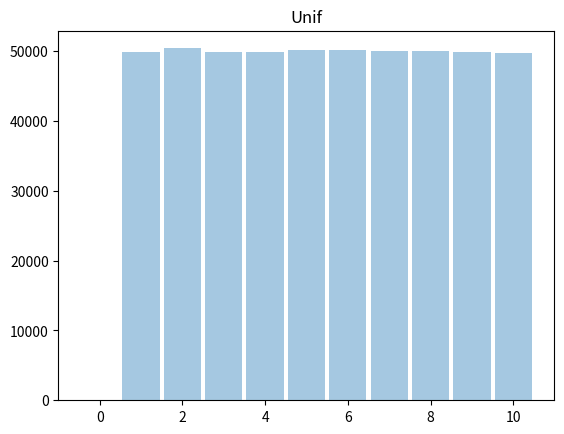
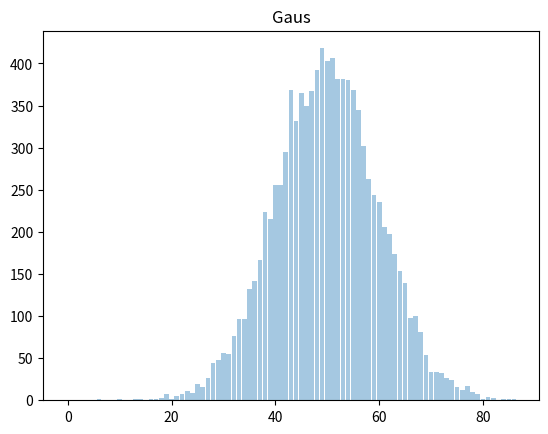
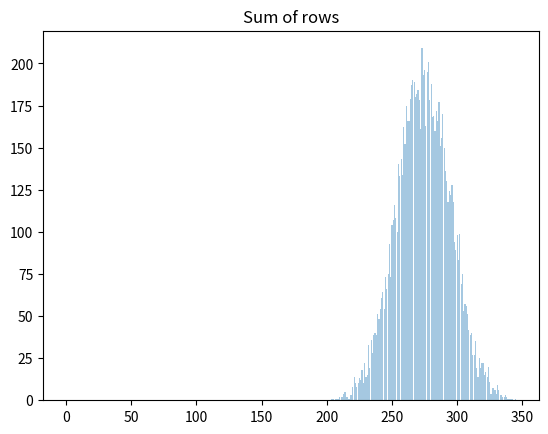

The matplotlib source for these figures, in order:
import numpy as np
import matplotlib.pyplot as plt
from collections import defaultdict
from operator import itemgetter


class RandomArrayGenerator(object):

    def __init__(self, seed=None):
        """ Initialisiert den Zufallsgenerator
        Params:
            seed: Zufallssaat
        """
        if seed is not None:
            np.random.seed(seed)

    def rand_uniform(self, arr_shape, min_elem=0, max_elem=1):
        """ Generiert eine Liste mit gleichverteilten Zufallszahlen
        Params:
            n_elem: Anzahl von Elementen in der Liste
            min_elem: Kleinstmoegliches Element 
            max_elem: Groesstmoegliches Element
        Returns: NumPy Array mit Zufallszahlen
            
        """
        rand_arr = np.random.rand(*arr_shape)
        rand_arr = min_elem + rand_arr * (max_elem - min_elem)
        return rand_arr

    def rand_gauss(self, arr_shape, mean=0, std_deviation=1):
        """ Generiert eine Liste mit normalverteilten Zufallszahlen
        Params:
            n_elem: Anzahl von Elementen in der Liste
            min_elem: Kleinstmoegliches Element 
            max_elem: Groesstmoegliches Element
        Returns: NumPy Array mit Zufallszahlen
            
        """
        # Der * Operator expandiert ein tuple Objekt in eine Parameter Liste
        # https://docs.python.org/3/tutorial/controlflow.html#unpacking-argument-lists
        rand_arr = np.random.randn(*arr_shape)
        rand_arr = mean + rand_arr * std_deviation
        return rand_arr


class PythonIntro(object):

    def datatypes(self, var_tup=None):
        print('\n[PythonIntro::datatypes]')

        #
        # print('Elementare Datenstrukturen')
        #
        # Variablen sind dynamisch getypt

        # Int
        variable = 1
        # print(type(variable))

        # Float
        variable = 1.0
        # print(type(variable))

        # string
        variable = '1.0'
        # print(type(variable))

        # print('\nDatenstrukturen fuer Sequenzen')
        # tuple
        variable = (1, 1.0, '1.0')
        # print(type(variable))

        if var_tup is None:
            var_tup = variable

        # Ueberpruefen Sie, ob sich Objekte mit den Werten 42 oder 23 in dem tuple oder
        # nicht in dem tuple befinden. Verwenden Sie dazu if-elif-else Abfragen mit den
        # konditionalen Ausdruecken or, in / not in.
        # https://docs.python.org/2/library/stdtypes.html#boolean-operations-and-or-not
        # https://docs.python.org/2/library/stdtypes.html#sequence-types-str-unicode-list-tuple-bytearray-buffer-xrange
        # Geben Sie das Ergebnis mit print auf der Konsole aus.
        # Legen Sie zusaetzlich eine boolsche Variable mit dem entsprechenden Ergebnis an
        # und geben Sie diese am Ende dieser Methode als Ergebnis zurueck.

        var1 = 42
        var2 = 23
        if var1 in var_tup:
            contains_num = True
            print('Objekt mit dem Wert 23 ist im Tuple' + str(var_tup) + ' enthalten'+ '.')
        elif var2 in var_tup:
            print('Objekt mit dem Wert 42 ist im Tuple' + str(var_tup) + ' enthalten'+ '.')
            contains_num = True
        else:
            print('Objekt ist nicht im Tuple ' + str(var_tup) + ' enthalten'+ '.')
            contains_num = False

        # Wichtig: string und tuple sind nicht veraenderbar (immutable). tuples
        # eignen sich somit sehr gut als Container zum uebergeben / zurueckgeben
        # von Werten in / aus Funktionen.
        #
        # Warum ist das ein Vorteil?
        # Weil sicher gestellt ist, dass die Werte im container nicht modifiziert werden können und
        # somit keine unerwarteten Nebeneffekte auftreten

        # try:
        #    variable[0] = 2
        # except TypeError as err:
        #    print('Damit haben wir gerechnet...')
        #    print(err)

        # Im Gegensatz zu tuple ist der list Datentyp veraenderbar (mutable)
        # list
        #variable = [1, 1.0, '1.0']
        #print(type(variable))
        #variable[0] = 2
        #print(variable)

        # Geben Sie nun das Ergebnis, aus der if-Abfrage oben, als Ergebnis mit
        # return zurueck

        print('Der boolsche Wert für die Ausgabe ist also: ' + str(contains_num) + '!')
        return contains_num

    def sequences(self, seq_start=3, seq_end=7, seq_step=1):
        print('\n[PythonIntro::sequences]')
        # Machen Sie sich mit Zugriffsmethoden fuer list / tuple Objekte vertraut
        # Dazu verwenden wir eine etwas laengere Liste. Mit der range Funktion kann
        # man eine fortlaufende Liste von int Objekten erzeugen.
        # https://docs.python.org/2/library/functions.html#range
        test_list = list(range(seq_start, seq_end, seq_step))
        print('Testliste: ' + str(test_list))

        # Im Folgenden wird der Zugriff auf Listen geuebt. Fuer jede Aufgabe sollen
        # Sie das Ergenis in eine andere Variable schreiben, bzw. das Ergebnis
        # direkt zu einer Ergebnisliste hinzufuegen.
        #
        # Bestimmen Sie

        #     die Anzahl von Elementen in der Liste test_list mit der Funktion len,
        #        https://docs.python.org/2/library/functions.html#len
        #     das erste Element,
        #     das letze Element,
        #     das vorletzte und letzte Element (Reihenfolge!),
        #     das erste Drittel,
        #     das zweite Drittel,
        #     das letze Drittel.
        # https://docs.python.org/2/tutorial/introduction.html#lists
        # https://docs.python.org/2/library/stdtypes.html#mutable-sequence-types
        # Auf das letzte Element greifen Sie mit -1 zu.
        #
        # Achten Sie auf den Datentyp, den sie bei der Berechnung der Indexposition
        # verwenden. Verwenden Sie int(), float() fuer Typecasts.
        # https://docs.python.org/2/library/functions.html (siehe int() und float())
        #
        # Speichern Sie die Ergebnisse Ihrer Zugriffe jeweils als Elemente in einer
        # Liste ab.

        first_list = []
        length = len(test_list)
        first_list.append(length)
        print('Die Anzahl der Elemente in der Liste lautet:' + str(first_list))

        first_elem = test_list[0]
        first_list.append(first_elem)
        print('Das erste Element ist die : ' + str(first_list[1]))

        last_elem = test_list[-1]
        first_list.append(last_elem)
        print('Das letzte Element ist die : ' + str(first_list[2]))

        second_last_elem = test_list[-2]
        last_two_elems = [second_last_elem, last_elem]
        first_list.append(last_two_elems)
        print('Die zwei letzten Elemente sind : ' + str(first_list[3]))

        stop_of_first_third = int(length / 3)
        stop_of_second_third = int(stop_of_first_third * 2)

        first_third = test_list[:stop_of_first_third]
        second_third = test_list[stop_of_first_third:stop_of_second_third]
        last_third = test_list[stop_of_second_third::]

        first_list.append(first_third)
        print('Das erste drittel der Liste : ' + str(first_list[4]))
        first_list.append(second_third)
        print('Das zweite drittel der Liste : ' + str(first_list[5]))
        first_list.append(last_third)
        print('Das letzte drittel der Liste : ' + str(first_list[-1]))

        # Wenn Sie mit einzelnen Elementen eines list / tuple Objekts arbeiten
        # koennen Sie eine for Schleife verwenden.
        # https://docs.python.org/2/tutorial/controlflow.html
        # Geben Sie die Elemente von test_list einzeln in einer for-Schleife aus.

        print('Die Gesamte Liste hat den Inhalt: ')
        for val in test_list:
            print(val)
        #
        # Wenn Sie zusaetzlich mit dem Index eines Elements arbeiten wollen verwenden
        # Sie enumerate().
        # https://docs.python.org/2/library/functions.html#enumerate
        #
        # Geben Sie in der Schleife zu jedem Element noch dessen index aus.
        # Erzeugen Sie dazu String Objekte in *EXAKT* der Form '%d: %d ' fuer
        # den Index und das Listenelement. Schreiben Sie diese Strings in eine
        # neue Liste. Konstruieren Sie die strings exakt so wie angegeben.
        #
        # Hinweis: Verwenden Sie GENAU den oben angegebenen Formartierungs-String
        # '%d: %d '. Achten Sie auf die Leerzeichen.
        list_of_strings = []
        print('Die Gesamte Liste mit Indexangabe: ')
        enumerate_test_list = enumerate(test_list)
        for index, value in enumerate_test_list:
            content = '%d: %d ' % (index, value)
            list_of_strings.append(content)
            print(content)

        # Geben Sie nun *beide* Ergebnislisten mit return zurueck. Verwenden Sie dabei
        # die Reihenfolge, in der Sie die Listen erstellt haben.
        #
        # Eine Funktion kann mehrere Werte zurueckgeben, die dann implizit als
        # Tupel behandelt werden:
        return first_list, list_of_strings

       # raise NotImplementedError('Implement me')

    def sequences_complex(self, test_seq=(1, 1.0, '1.0')):
        print('\n[PythonIntro::sequences_complex]')
        #
        print("Komplexere Operationen auf Sequenzen")
        #
        # Kommen wir nun noch einemal zu dem initialen Beispiel zurueck (Methode datatypes()).
        print('Ausgabe der Testsequenz: ' + str(test_seq))
        # Geben Sie nun den Inhalt des list Objekt in folgender Form in der Konsole aus:
        # [ <type: value>, ... ]
        # Also konkret fuer unser Beispiel
        # [ <int: 1>, <float: 1.0>, <string, 1.0> ]
        # Verwenden Sie dazu eine for Schleife und die Methoden type(obj).__name__, str().
        # https://docs.python.org/2/library/functions.html (Gehe zu type() sowie str() )
        # Konstruieren Sie einen string, den Sie am Ende ausgeben. Zwei strings lassen
        # sich mit + konkatenieren. SEHR SCHLECHTER STIL (siehe unten).
        seq_ausgabe = '[ '
        for val in test_seq:
            type_val_str = '<%s, %s>' % (type(val).__name__, str(val))
            seq_ausgabe += type_val_str
            if test_seq.index(val) != len(test_seq)-1:
                seq_ausgabe += ','
            seq_ausgabe += ' '
        seq_ausgabe += ']'
        print('Richtige Formatierung des Strings: ' + str(seq_ausgabe))

        # Leider ist das Konkatenieren von strings mit + wahnsinnig ineffizient. Da
        # strings nicht veraenderbar sind (immutable) muss jedesmal neuer Speicher
        # reserviert werden und der Inhalt des alten Speichers kopiert werden. 
        #
        # Stattdessen verfuegen strings ueber eine join() Funktion.
        # https://docs.python.org/3/library/string.html#string.join
        # Dieser uebergibt man die zu konkatenierenden strings als Sequenz (z.B. tuple oder list)
        # Da wir unsere Datenstruktur iterativ aufbauen wollen und tuple nach der 
        # Erzeugung nicht veraenderbar sind, verwenden wir eine Liste.
        # https://docs.python.org/3/tutorial/introduction.html#lists
        #
        # Ein einfache und effiziente Methode strings zu formatieren bietet der % 
        # Operator fuer strings.
        # https://docs.python.org/3/library/stdtypes.html#string-formatting-operations
        # Verwenden Sie dabei die Conversion Option 's'.
        # type_val_str = '<%s, %s>' % (obj_type.__name__, obj)
        # Auf diese Weise laesst sich der + Operator zur Konkatenation von strings 
        # komplett vermeiden.
        #
        # Konstruieren Sie nun einen string in *EXAKT* der Form 
        # [ <type, value>, <type, value>, ..., <type, value> ]
        # fuer das test_seq Objekt. Verwenden Sie dabei den % Operator sowie die join Methode.
        # Achten Sie dabei auch auf Leerzeichen und Kommata.

        # Geben Sie diesen string als Ergebnis der Methode zurueck.

        string_list = list()
        index = 0
        lastindex = len(test_seq)-1
        string_list.append('[')
        for val in test_seq:
            if index == lastindex:
                type_val_str = '<%s, %s> ]' % (type(val).__name__, str(val))
            else:
                type_val_str = '<%s, %s>,' % (type(val).__name__, str(val))
            string_list.append(type_val_str)
            index += 1
        resultstring = ' '.join(string_list)
        print('Die verbesserte Stringformatierung: ' + resultstring)
        return resultstring


    def list_comprehension(self, test_seq=(1, 1.0, '1.0')):
        print('\n[PythonIntro::list_comprehension]')
        #
        # List Comprehensions
        #
        # Eine effiziente und sehr maechtige Methode zum Generieren von Listen sind
        # list comprehensions.
        # https://docs.python.org/3/tutorial/datastructures.html#list-comprehensions
        #
        # Erstellen Sie gemaess des vorherigen Beispiels eine Liste mit Typenamen fuer
        # die Elemente in test_list. 

        type_list = [type(x).__name__ for x in test_seq]
        print('Liste mit Typnamen ' + str(type_list))

        # Verwenden Sie dann die zip Methode, um eine Liste von tuple Ojekten der 
        # Form [(type_name,obj),...] zu erhalten.
        # https://docs.python.org/3/library/functions.html (gehe zu zip() )

        zip_list = list(zip(type_list, test_seq))
        print('Liste mit Tuplen ' + str(zip_list))

        # Verwenden Sie diese Liste mit einer list comprehension, um wieder eine Liste
        # von strings der Form <obj_type_name, obj> zu erzeugen. Das Ergbnis koennen 
        # Sie dann wieder mit string.join() erzeugen und dann mit print ausgeben.

        result_list = ['<%s, %s>' % (type_name, str(val)) for type_name, val in zip_list]
        print('Tupelliste mit richtiger Formatierung ' + str(result_list))
        print(', '.join(result_list))

        # Ersetzen Sie nun die eckigen Klammern Ihrer list comprehension durch runde Klammern.
        # Dabei erzeugen Sie einen Generator. Ein Generator erzeugt die Sequenz von Daten nicht
        # sofort, sondern nur nach Anfrage. Dies kann bei der Erzeugung von sehr langen Sequenzen
        # vorteilhaft fuer die Nutzung des Hauptspeichers sein. In der Uebung werden wir bei
        # grossen Datenmengen eher auf die Verwendung von NumPy (siehe Klasse NumpyIntro) anstatt
        # auf list comprehensions oder Generatoren setzen. Fuer kuerzere Sequenzen, koennen sie
        # jedoch nuetzlich sein und bieten eine kompakte Syntax.
        # https://docs.python.org/3/glossary.html#term-generator-expression

        # Geben Sie das Generator Objekt als Ergebnis der Methode zurueck.

        generator_list = ('<%s, %s>' % (type_name, str(val)) for type_name, val in zip_list)
        print('Liste mittels Generator erzeugt ' + str(list(generator_list)))
        return generator_list

    def dictionaries(self, rand_list=None):
        print('\n[PythonIntro::dictionaries]')
        #
        # Nun schauen wir uns den dict Datentyp an.  
        # https://docs.python.org/3/tutorial/datastructures.html#dictionaries
        # Dabei handelt es sich um Hashmaps, die von einem Schluessel Objekt auf ein
        # Wert Objekt abbilden.
        if rand_list is None:
            # Gegeben sei die folgende zufaellig erzeugte Liste.
            rand_arr_gen = RandomArrayGenerator()
            rand_arr = rand_arr_gen.rand_gauss(arr_shape=(40,), mean=20, std_deviation=5)
            rand_list = list(rand_arr)
        # Schauen Sie sich bei der Gelegenheit objektorientierte Konzepte in Python an:
        # siehe Definition der Klasse RandomArrayGenerator oben.
        # https://docs.python.org/3/tutorial/classes.html
        # Schauen Sie sich dabei auch Default-Argumente an.
        # https://docs.python.org/3/tutorial/controlflow.html#default-argument-values
        # Bei obigem Funktionsaufruf wurden Keyword-Argumente verwendet.
        # https://docs.python.org/3/tutorial/controlflow.html#keyword-arguments
        # Verwenden Sie nun eine list comprehension, um die Elemente der Liste rand_list
        # ganzzahlig zu runden und zu einem int zu konvertieren.
        # https://docs.python.org/3/library/functions.html#round
        # https://docs.python.org/3/library/functions.html#int

        print('Randomisierte Liste ' + str(rand_list))
        dic_list = [int(round(val)) for val in rand_list]
        print('Liste wurde gerundet auf ' + str(dic_list))

        # Verwenden sie dann ein dict Object, um zu zaehlen wie oft jeder int in der 
        # Liste auftritt. Als Schluessel verwenden Sie dabei den int, als Wert die 
        # entsprechende Anzahl.
        # Sie bestimmen also ein Histogramm, das die empirische Verteilung der Daten
        # darstellt.

        val_dict = {}
        for val in dic_list:
            if val in val_dict.keys():
                val_dict[val] += 1
            else:
                val_dict[val] = 1
        print('Key und Value Paare: ' + str(val_dict))

        # Geben Sie anschliessend das dict Objekt nach Schluessel sortiert in der 
        # Konsole aus. Verwenden Sie die sorted() Methode. Beachten Sie dabei,
        # dass die Schluessel-Wert Paare in einem Dictionary natuerlicher Weise 
        # keine Reihenfolge haben. Verwenden zunaechst Sie eine geieignete Funktion 
        # um aus dem Dictionary eine Liste mit Schluessel-Wert tuple Objekten zu
        # erzeugen.
        # https://docs.python.org/3/howto/sorting.html#sortinghowto

        sorted_dict = sorted(val_dict)
        print('Liste mit sortierten Keys: ' + str(sorted_dict))
        keyvalue_list = [(key, val_dict[key]) for key in sorted_dict]
        print('Key Value Liste sortiert nach Key: ' + str(keyvalue_list))

        # Ein fuer die Berechnung von Histogrammen besser geeignetes Dictionary bietet
        # das defaultdict
        # https://docs.python.org/3/library/collections.html#collections.defaultdict
        #
        # Beim defaultdict gibt man bei der Initialisierung eine sogenannte default_factory
        # als Parameter mit. Damit werden default Werte fuer Schluessel, die noch nicht in
        # dem defaultdict vorhanden sind, automatisch erzeugt. Die int Funktion
        # erzeugt zum Beispiel den Wert 0. Schauen Sie sich dazu auch die Beispiele auf
        # der oben genannten Webseite an.
        #
        # Berechnen Sie nun das Histogramm ueber die gerundeten Werte aus rand_list 
        # mit einem defaultdict.

        val2_dict = defaultdict(int)
        for val in dic_list:
            if val in val_dict.keys():
                val2_dict[val] += 1
        print('Ausgabe der randomisierten Liste mit defaultdict: ' + str(val2_dict))

        # Wenn man ermitteln moechte, welcher Schluessel in einer gegebenen Menge
        # von Werten am haeufigsten ist, muss man in dem Histogramm den Schluessel zu
        # den groessten Wert bestimmen. 
        # In Analogie zu der Sortierung von Schluessel-Wert Paaren (siehe oben)
        # nach Schluessel, sollen Sie nun nach Wert sortieren und den Schluessel
        # dem groessten Wert in einer Variable speichern und ausgeben. 
        # Schauen Sie sich dabei nochmal die Dokumentation der sorted Funktion
        # an und passen Sie den Aufruf im Vergleich zu oben passend an.
        # Hinweis: Sie koennen dazu die itemgetter Funktion als key Funktion verwenden.
        # https://docs.python.org/3/howto/sorting.html#key-functions

        sortedValue_dict = sorted(val2_dict.items(), key=itemgetter(1))
        print('Sortierte Liste nach Wert: ' + str(sortedValue_dict))
        biggestValue = sortedValue_dict[-1]
        print('Key-Ausgabe des größten Werts: ' + str(biggestValue[0]))

        # Geben Sie das defaultdict Objekt sowie den Schluessel zum groessten Wert
        # als Ergebnis der Methode zurueck.

        return val2_dict, biggestValue[0]



class NumPyIntro(object):

    #
    # SciPy / NumPy
    #
    # http://www.scipy.org/
    # http://www.scipy.org/docs.html
    # http://www.numpy.org/
    # https://docs.scipy.org/doc/numpy-dev/user/quickstart.html

    # Sehr grosse Datenmengen, lassen sich iterativ nicht effizient in Python
    # verarbeiten. Dazu gibt es mit NumPy / SciPy eine Bibliothek, mit der 
    # numerische Berechnungen vektorisiert effizient durchgefuehrt werden koennen.
    # Vektorisiert bedeutet dabei, dass Operationen auf grossen Datenmengen direkt
    # mit einzelnen Methodenaufrufen durchgefuehrt werden und nicht ueber 
    # Schleifen in Python Code umgesetzt werden.
    #
    # ACHTUNG: diese Form der Programmierung unterscheidet sich DEUTLICH von dem
    # was sie vielleicht aus C / C++ oder auch Java gewoehnt sind.
    #
    # ------------------------------------------------------------
    # VERWENDEN SIE BEI *KEINER* DER FOLGENDEN AUFGABEN SCHLEIFEN!
    # ------------------------------------------------------------
    #

    def arrays(self, test_arr=None):
        print('\n[NumPyIntro::arrays]')
        # Elementare Datenstruktur ist das ndarray. Ein Array hat dabei eine 
        # festgelegte Anzahl von Dimensionen (ndarray.ndim) und eine festgelegt 
        # Anzahl von Elementen je Dimension (ndarray.shape).         
        # Ein neues ndarray erstellt man zum Beispiel aus einer Python Liste. 
        # Die Listenstruktur gibt dann die Struktur des Arrays vor:
        arr = np.array([1, 2, 3])
        print(arr)
        print('type: %s' % type(arr))
        print('ndim: %d' % arr.ndim)
        print('shape: (%d,)' % arr.shape)
        # Beachten Sie, dass arr.shape in diesem Beispiel ein tuple ist, in dem 
        # fuer jede Dimension die Anzahl von Elementen gespeichert wird. 
        #
        # Bei der Initialisierung von ndarrays mit Listen lassen sich weitere
        # Dimensionen durch Listen von Listen darstellen:
        arr = np.array([[1, 2], [3, 4], [5, 6]])
        print(arr)
        print('ndim: %d' % arr.ndim)
        print('shape: (%d, %d)' % arr.shape)
        # Wenn man in einem solchen Array eine Matrix repraesentieren moechte 
        # entspricht die erste Dimension (axis=0) den Zeilen und die zweite
        # Dimension (axis=1) entspricht den Spalten.
        print('Zeilen: %d' % arr.shape[0])
        print('Spalten: %d' % arr.shape[1])
        if test_arr is None:
            test_arr = arr

        # Es gibt auch Funktionen um Arrays mit einer bestimmten Struktur und
        # einem initialen Wert zu erstellen. Zum Beispiel mit Nullen oder Einsen.
        # http://docs.scipy.org/doc/numpy/reference/generated/numpy.zeros.html
        # http://docs.scipy.org/doc/numpy/reference/generated/numpy.ones.html
        zeros_arr = np.zeros((3, 3))
        print(zeros_arr)

        # Die Struktur eines ndarray koennen Sie mit reshape aendern
        # http://docs.scipy.org/doc/numpy/reference/generated/numpy.reshape.html
        # 
        # Erzeugen Sie nun ein Array, das eine Sequenz von Zahlen zwischen 
        # 5 und 17 (ausschliesslich) enthaelt und bringen Sie es in die Form einer
        # 4x3 Matrix. 
        # http://docs.scipy.org/doc/numpy/reference/generated/numpy.arange.html
        #
        # Verwenden Sie die numpy Funkionen reshape und arange. Speichern Sie 
        # das Ergebnis in der Variable arr.

        arr = np.arange(5, 17)
        print('Array ' + str(arr))
        arr = arr.reshape((4, 3))
        print('Array ' + str(arr))


        #raise NotImplementedError('Implement me')

        # Mit reshape koennen Arrays mit mehreren Dimensionen auch linearisieren
        # Dabei muessen Sie beachten, ob entlang der Zeilen oder Spalten linearisiert
        # wird. 
        # Linearisieren Sie das ndarray test_arr zu der Dimension 1, entlang
        # der Zeilen und dann auch entlang der Spalten. Verwenden Sie die Variablen   
        # arr_lin_rows und arr_lin_cols respektive.
        # Lesen Sie dazu zunaechst die Hilfeseite der reshape Funktion:
        # http://docs.scipy.org/doc/numpy/reference/generated/numpy.reshape.html
        #
        # Hinweise: 
        #  - Ein ndarray laesst sich durch Verwendung des newshape Parameters 
        #    mit Wert -1 linearisieren. 
        #  - Schauen Sie sich den Parameter order genau an. 
        #
        # Geben Sie die Ergebnisse aus. Die Variablen werden als Ergebnis der
        # Funktion zurueckgegeben.

        print('Array test_arr ' + str(test_arr))
        arr_lin_rows = np.reshape(test_arr, -1, order='C')
        print('Array linearisiert nach Zeile ' + str(arr_lin_rows))
        arr_lin_cols = np.reshape(test_arr, -1, order='F')
        print('Array linearisiert nach Spalte ' + str(arr_lin_cols))

        #raise NotImplementedError('Implement me')

        return arr, arr_lin_rows, arr_lin_cols

    def array_access(self, seq_arr=None):
        print('\n[NumPyIntro::array_access]')

        # Im folgenden schauen wir uns Zugriffsfunktionen fuer ndarrays an.

        if seq_arr is None:
            seq_arr = np.arange(100).reshape(10, 10)

        print(seq_arr.shape)
        print(seq_arr)

        # Geben Sie das Element in der dritten Zeile und fuenften Spalte als
        # Ergebnis der Funktion zurueck. Zusaetzlich koennen Sie das Ergebnis
        # ausgeben.
        #
        # Hinweis: Schauen Sie sich dazu auch das Numpy Quickstart Tutorial an:
        # https://docs.scipy.org/doc/numpy/user/quickstart.html#indexing-slicing-and-iterating
        print('Element (3,5) = ' + str(seq_arr[2, 4]))
        #raise NotImplementedError('Implement me')
        return seq_arr[2, 4]

    def array_slicing(self, seq_arr=None):
        print('\n[NumPyIntro::array_slicing]')

        if seq_arr is None:
            seq_arr = np.arange(100).reshape(10, 10)
        # Slicing:
        # Hinweis: Schauen Sie sich dazu auch das Numpy Quickstart Tutorial an:
        # https://docs.scipy.org/doc/numpy/user/quickstart.html#indexing-slicing-and-iterating

        #    Geben Sie die obere (3,2) Matrix und die untere (3,3) Matrix aus.
        top_matrix = seq_arr[0:3, 0:2]
        print(top_matrix)
        bottom_matrix = seq_arr[-3:, -3:]
        print(bottom_matrix)

        #    Geben Sie die 4. Zeile aus.
        fourth_row_matrix = seq_arr[3, :]
        print(fourth_row_matrix)

        #    Geben Sie die jede ungerade Spalte aus, also Spalten 1,3,.. Verwenden
        #        sie dabei slicing mit step=2.
        every_odd_col_matrix = seq_arr[:, 1::2]
        print(every_odd_col_matrix)

        # Speichern Sie alle Zwischenergebnisse in Variablen und geben Sie diese
        # aus und in der genannten Reihenfolge als Ergebnis der Funktion zurueck.
        return top_matrix, bottom_matrix, fourth_row_matrix, every_odd_col_matrix

        #raise NotImplementedError('Implement me')

    def array_indexing(self, seq_arr=None):
        print('\n[NumPyIntro::array_indexing]')

        if seq_arr is None:
            seq_arr = np.arange(100).reshape(10, 10)

        # Integer Array Indexing:
        # Um auf mehrere Elemente zuzugreifen sind Index Arrays hilfreich.
        # Dabei wird eine Menge gewuenschter Array Elemente direkt durch ihre 
        # Index Positionen angesprochen.
        # http://docs.scipy.org/doc/numpy/reference/arrays.indexing.html#integer-array-indexing

        #    Geben Sie die Elemente (1,3), (2,1), (3,1) mit Hilfe von Index
        #        Arrays aus.
        rows = np.array([1, 2, 3], dtype=np.intp)
        columns = np.array([3, 1, 1], dtype=np.intp)
        three_elements_array = seq_arr[rows, columns]
        print(three_elements_array)

        #    Index arrays lassen sich auch mit Slicing Operationen kombinieren
        #    Geben Sie alle Zeilen und die Spalten mit Index 2,3,6 aus.
        index_array_cols = np.array([2,3,6])
        two_three_six_column_array = seq_arr[:, index_array_cols]
        print(two_three_six_column_array)
        #raise NotImplementedError('Implement me')

        # Boolean Indexing:
        # Boolsche Index Arrays funktionieren als Masken, bei der an jeder Array
        # Position ein boolscher Wert gespeichert ist, der angibt ob, das 
        # entsprechende Element in dem zu indizierenden Array ausgewaehlt ist 
        # oder nicht. Dies eignet sich hervorragend um Array Elemente zu bestimmen
        # auf die eine bestimmte Bedingung zutrifft.
        # http://docs.scipy.org/doc/numpy/reference/arrays.indexing.html#boolean-array-indexing
        #
        # Die folgenden beiden Aufgaben bauen aufeinander auf:
        #     Setzen Sie nun alle ungeraden Elemente des ndarray seq_arr auf 0 
        #         und geben Sie das Ergebnis aus.
        odd_nums_to_zero_array = seq_arr
        odd_nums_to_zero_array[seq_arr % 2 != 0] = 0
        print('All odd values to zero:')
        print(odd_nums_to_zero_array)
        #     Geben Sie dann alle Elemente zurueck die groesser als 17 und 
        #         ganzzahlig durch drei teilbar sind.
        #         http://docs.scipy.org/doc/numpy/reference/generated/numpy.logical_and.html
        greater_seventeen_and_mod_three_array = odd_nums_to_zero_array[(odd_nums_to_zero_array > 17) & (odd_nums_to_zero_array % 3 == 0)]
        print('All odd values to zero:')
        print(greater_seventeen_and_mod_three_array)

        #raise NotImplementedError('Implement me')
        # Speichern Sie die vier Egebnisse jeweils in ein Array und geben Sie diese 
        # als Ergebnis der Funktion zurueck.
        return three_elements_array, two_three_six_column_array, odd_nums_to_zero_array, greater_seventeen_and_mod_three_array
        #raise NotImplementedError('Implement me')

    def array_operations(self, seq_arr=None):
        print('\n[NumPyIntro::array_operations]')

        if seq_arr is None:
            seq_arr = np.arange(100).reshape(10, 10)

        # Mathematische Operation auf Arrays werden in erster Linie elementweise
        # durchgefuehrt. Fuer eine Matrixmultiplikation, also fuer Skalarprodukte,
        # verwendet man die dot Funktion.
        #
        # Fuehren Sie die folgenden Opertionen auf dem Array seq_arr durch.
        #    Geben Sie die Summe der ersten beiden Zeilen aus (elementweise).
        sum_of_first_two_rows = sum(seq_arr[:2, :])
        print(sum_of_first_two_rows)
        #    Geben Sie das Produkt der ersten beiden Zeilen aus (elementweise).
        product_of_first_two_rows = np.multiply(seq_arr[0], seq_arr[1])
        #    Geben Sie das Skalarprodukt der ersten beiden Zeilen aus.
        dot_product_of_first_two_rows = np.dot(seq_arr[0], seq_arr[1])
        # Verwenden Sie dazu die Operatorn +, *  und np.dot in geeigneter Weise
        # http://docs.scipy.org/doc/numpy/reference/generated/numpy.dot.html

        #raise NotImplementedError('Implement me')

        # Speichern Sie alle Ergebnisse und geben Sie diese als Ergebnis der
        # Funktion zurueck.
        return sum_of_first_two_rows, product_of_first_two_rows, dot_product_of_first_two_rows
        #raise NotImplementedError('Implement me')

    def array_functions(self, seq_arr=None):
        print('\n[NumPyIntro::array_functions]')

        if seq_arr is None:
            seq_arr = np.arange(100).reshape(10, 10)
        #
        # Nun schauen wir uns noch einige wichtige NumPy Funktionen an.
        #

        # Bestimmen Sie in dem ndarray seq_arr in jeder Zeile das groesste Element
        # und seinen Index. Geben Sie die Ergbnisse aus. Speichern Sie das Array
        # mit Indices gefolgt von dem Array mit Werten in einem Tuple.
        # http://docs.scipy.org/doc/numpy/reference/generated/numpy.amax.html
        # http://docs.scipy.org/doc/numpy/reference/generated/numpy.argmax.html
        max_element_per_row = np.amax(seq_arr, axis=1)
        print('Maximum per row: ')
        print(max_element_per_row)

        indices_of_max = np.argmax(seq_arr, axis=1)
        print('Indices of maximum per row: ')
        print(indices_of_max)
        indices_and_values = indices_of_max, max_element_per_row

        #raise NotImplementedError('Implement me')

        # Bestimmen Sie die Summen ueber die Elemente jeder Zeile.
        # Speichern Sie das Ergebnis in einer Variable.
        sums_of_rows = np.sum(seq_arr, axis=1, dtype=float)
        print('Sums of rows: ')
        print(sums_of_rows)

        #raise NotImplementedError('Implement me')

        # Teilen Sie nun jedes Element des Arrays durch die Summe der entsprechenden
        # Zeile. Eine solche Operation laesst sich als elementweise Division zwischen
        # Arryays ausdruecken bei der sich Bezug zwischen Divdend und Divisor
        # durch den Zeilen bzw Spalten Index der Elemente in den Arrays ergibt.
        #
        # Vorsicht: Achten Sie bei Divisionen auf die Datentypen der Arrays. Hier
        # sollen sie eine Floating-Point Division durchfuehren. 
        #
        # Hinweise:
        # - Die elementweise Zuordnung zwischen Zeilen (Dividend) und Zeilensummen
        #   (Divisor) ergibt sich durch den shape der ndarrays. 
        # - Fuer die elementweise Division verwenden Sie den / Operator.
        #
        # Geben Sie die Zwischenergebnisse aus und inspizieren Sie diese auch
        # mit dem Debugger.
        dividing_each_elem_by_rowsums = seq_arr / sums_of_rows.reshape(sums_of_rows.size, 1)
        print('dividing each elem by rowsum: ')
        print(dividing_each_elem_by_rowsums)

        #raise NotImplementedError('Implement me')

        # Speichern Sie alle Ergebnisse und geben Sie diese als Ergebnis der
        # Funktion zurueck.
        return indices_and_values, sums_of_rows, dividing_each_elem_by_rowsums
        raise NotImplementedError('Implement me')

    def array_distributions(self):
        print('\n[NumPyIntro::array_distributions]')
        #
        # Zum Abschluss schauen wir uns noch ein etwas komplexeres Beispiel
        # inklusive Visualisierung an.
        #
        # Die folgenden Arrays enthalten normalverteilte und gleichverteilte Zufalls-
        # zahlen.

        rand_arr_gen = RandomArrayGenerator()

        rand_arr_gauss = rand_arr_gen.rand_gauss(arr_shape=(10000,), mean=50, std_deviation=10)
        rand_arr_unif = rand_arr_gen.rand_uniform(arr_shape=(10000, 50), min_elem=0.5, max_elem=10.5)

        # Runden Sie die Elemente der Arrays (ganzzahlig) und erstellen sie jeweils 
        # Histogramme. Um das Histogramm fuer rand_arr_unif zu erstellen, linearisieren
        # Sie die Matrix zunaechst. (Verwenden Sie reshape mit shape Parameter -1.)
        rand_arr_gauss = np.around(rand_arr_gauss)

        lin_rand_arr_unif = rand_arr_unif.reshape(-1)
        lin_rand_arr_unif = np.around(lin_rand_arr_unif)
        # Das Histogramm koennen Sie dann mit der NumPy Funktion bincount berechnen.
        # Beachten Sie, dass die bincount Funktion ein Integer Array als Eingabe
        # benoetigt. Warum ist das so?
        hist_arr_gaus = np.bincount(rand_arr_gauss.astype(int))
        hist_arr_unif = np.bincount(lin_rand_arr_unif.astype(int))
        # Plotten Sie die Ergebnisse mit matplotlib. Verwenden Sie dazu die Methode 
        # bar_plot (unten). Da Sie im weiteren Verlauf der Uebung weitere Plots
        # erstellen muessen, schauen Sie sich die Methode bar_plot an.
        bar_plot(None, hist_arr_unif,'Unif')
        bar_plot(None, hist_arr_gaus, 'Gaus')
        # http://matplotlib.org/
        # http://docs.scipy.org/doc/numpy/reference/generated/numpy.around.html
        # http://docs.scipy.org/doc/numpy/reference/generated/numpy.bincount.html
        # http://docs.scipy.org/doc/numpy/reference/generated/numpy.reshape.html

        #raise NotImplementedError('Implement me')

        # Bilden Sie nun die zeilenweisen Summen ueber das ndarray mit den gleichverteilten
        # Zufallszahlen (rand_arr_unif). Berechnen und visualisieren Sie das Histogramm 
        # wie zuvor. Erklaeren Sie das Ergebnis.
        # http://docs.scipy.org/doc/numpy/reference/generated/numpy.sum.html
        #
        sums_of_rows = np.sum(rand_arr_unif, axis=1)
        hist_sum_of_rows = np.bincount(sums_of_rows.astype(int))
        bar_plot(None, hist_sum_of_rows, 'Sum of rows')
        # Geben Sie das Ergebnis als Rueckgabe der Funktion zurueck.
        return hist_sum_of_rows
        #raise NotImplementedError('Implement me')


def bar_plot(x_values, y_values, title=None):
    """ Plottet ein vertikales Balkendiagramm
    Params:
        x_values: Liste von x Werten. Auf None setzen, um den Index aus y_values
            zu verwenden. (Automatische Anzahl / Platzierung der x-ticks).
        y_values: Liste von y Werten
        title: Ueberschrift des Plots
    """
    x_pos = np.arange(len(y_values))

    # plt.figure() erzeugt ein Figure-Objekt. Eine Figure ist ein Container, der
    # die Plot-Elemente enthaelt.
    #
    # fig.add_subplot(r, c, i) gibt ein Axes-Objekt aus der Figure fig. r und c
    # definieren ein Grid von Axes mit r Reihen und c Spalten. Das Axes-Objekt
    # mit Index i soll zurueckgegeben werden. Der Index beginnt bei 1 und erhoeht
    # sich zuerst entlang der Reihen.
    # Wenn r, c und i einstellig sind, kann auch ein dreistelliger Parameter genutzte werden.
    # Bsp: add_subplot(3, 2, 1) entspricht add_subplot(321).
    #
    # Mit plt.show() werden alle bisher erzeugten Figure-Objekte angezeigt.
    #
    # Siehe auch:
    # http://matplotlib.org/api/figure_api.html
    # http://matplotlib.org/api/axes_api.html

    fig = plt.figure()
    ax = fig.add_subplot(111)
    ax.bar(x_pos, y_values, width=0.9, align='center', alpha=0.4)
    if x_values is not None:
        ax.set_xticks(np.linspace(0, len(y_values), len(x_values)))
        ax.set_xticklabels(x_values, rotation='vertical')
    if title is not None:
        ax.set_title(title)
    plt.show()


def intro():
    #
    print('Willkommen beim Fachprojekt Dokumentenanalyse!')
    #
    # In diesem "intro" Modul sollen Sie sich mit den grundlegenden 
    # Eigenschaften und Funktionen von Python, NumPy/SciPy und matplotlib
    # vertraut machen. Die Aufgaben sind dazu gedacht Ihnen den Einstieg
    # zu erleichtern. Weiterfuehrende Informationen sind auf der Webseite
    # des Fachprojekts verlinkt. 

    # WICHTIG: Lesen Sie die Kommentare sorgfaeltig! Oft finden sich Hinweise
    # zu Python / NumPy / SciPy Funktionen, die Ihnen die Arbeit erheblich
    # erleichtern
    #
    # Fuehren Sie die Unit-Tests in test.intro_test aus, um ihre Ergebnisse zu
    # ueberpruefen.
    # WICHTIG: Die Unit-Tests werden die von Ihnen implementierten Methoden
    # mit alternativen Eingaben ausfuehren. Achten Sie daher darauf Loesungen
    # zu finden, die nicht nur fuer die per Default gegebenen Daten, sondern
    # im Allgemeinen funktionieren!
    #
    # Falls Unit-Tests fehlschlagen, obwohl Sie der Meinung sind, die Aufgaben
    # entsprechend der Aufgabenstellung umgesetzt zu haben, schauen Sie sich die
    # im Unit-Test erwartete Loesung an. Ueberlegen Sie, wie die im Unit-Test
    # vorgesehnen Loesungen mit der Aufgabenstellung in Beziehung gebracht werden
    # koennen.
    # Lesen Sie die Aufgabenstellung in solchen Faellen nochmals sehr genau! 

    py_intro = PythonIntro()
    py_intro.datatypes()
    py_intro.sequences()
    py_intro.sequences_complex()
    py_intro.list_comprehension()
    py_intro.dictionaries()

    np_intro = NumPyIntro()
    np_intro.arrays()
    np_intro.array_access()
    np_intro.array_slicing()
    np_intro.array_indexing()
    np_intro.array_operations()
    np_intro.array_functions()
    np_intro.array_distributions()


if __name__ == '__main__':
    intro()
